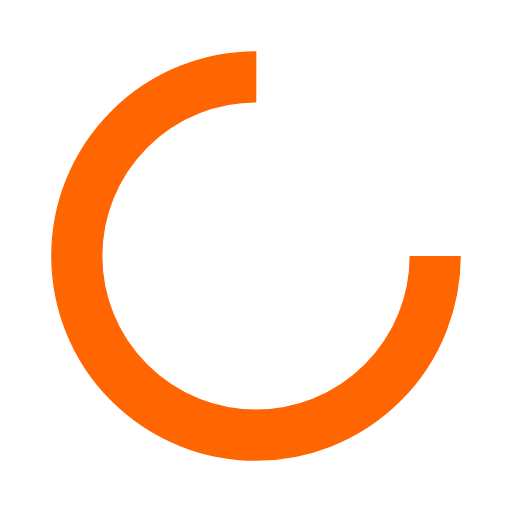
t = 0.00 s
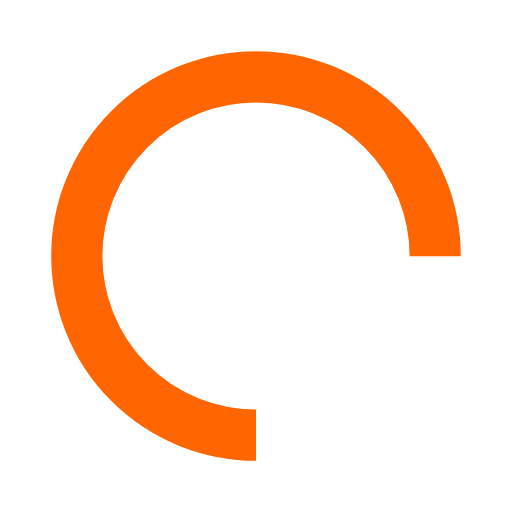
t = 0.10 s
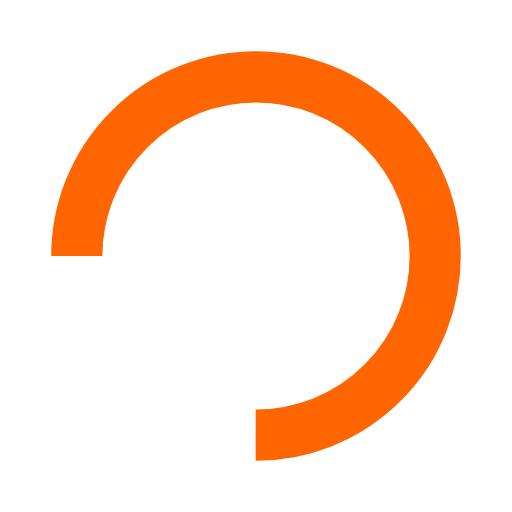
t = 0.20 s
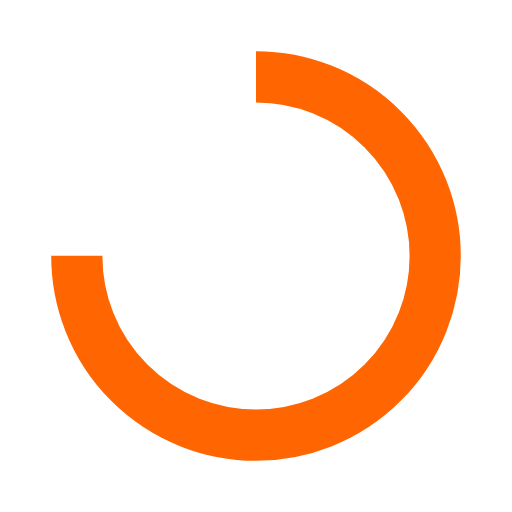
t = 0.30 s

The animated SVG that drew these frames (rendered in a browser with its animation timeline set to each time). Animation: 1 SMIL element (animateTransform=1); one cycle of 0.40 s, repeats indefinitely.

<svg width="40px" height="40px"
    xmlns="http://www.w3.org/2000/svg" viewBox="0 0 100 100" preserveAspectRatio="xMidYMid" class="lds-rolling" style="background: white;">
    <circle cx="50" cy="50" fill="none" ng-attr-stroke="{{config.color}}" ng-attr-stroke-width="{{config.width}}" ng-attr-r="{{config.radius}}" ng-attr-stroke-dasharray="{{config.dasharray}}" stroke="#FF6601" stroke-width="10" r="35" stroke-dasharray="164.93361431346415 56.97787143782138" transform="rotate(179.806 50 50)">
        <animateTransform attributeName="transform" type="rotate" calcMode="linear" values="0 50 50;360 50 50" keyTimes="0;1" dur="0.4s" begin="0s" repeatCount="indefinite">
        </animateTransform>
    </circle>
</svg>